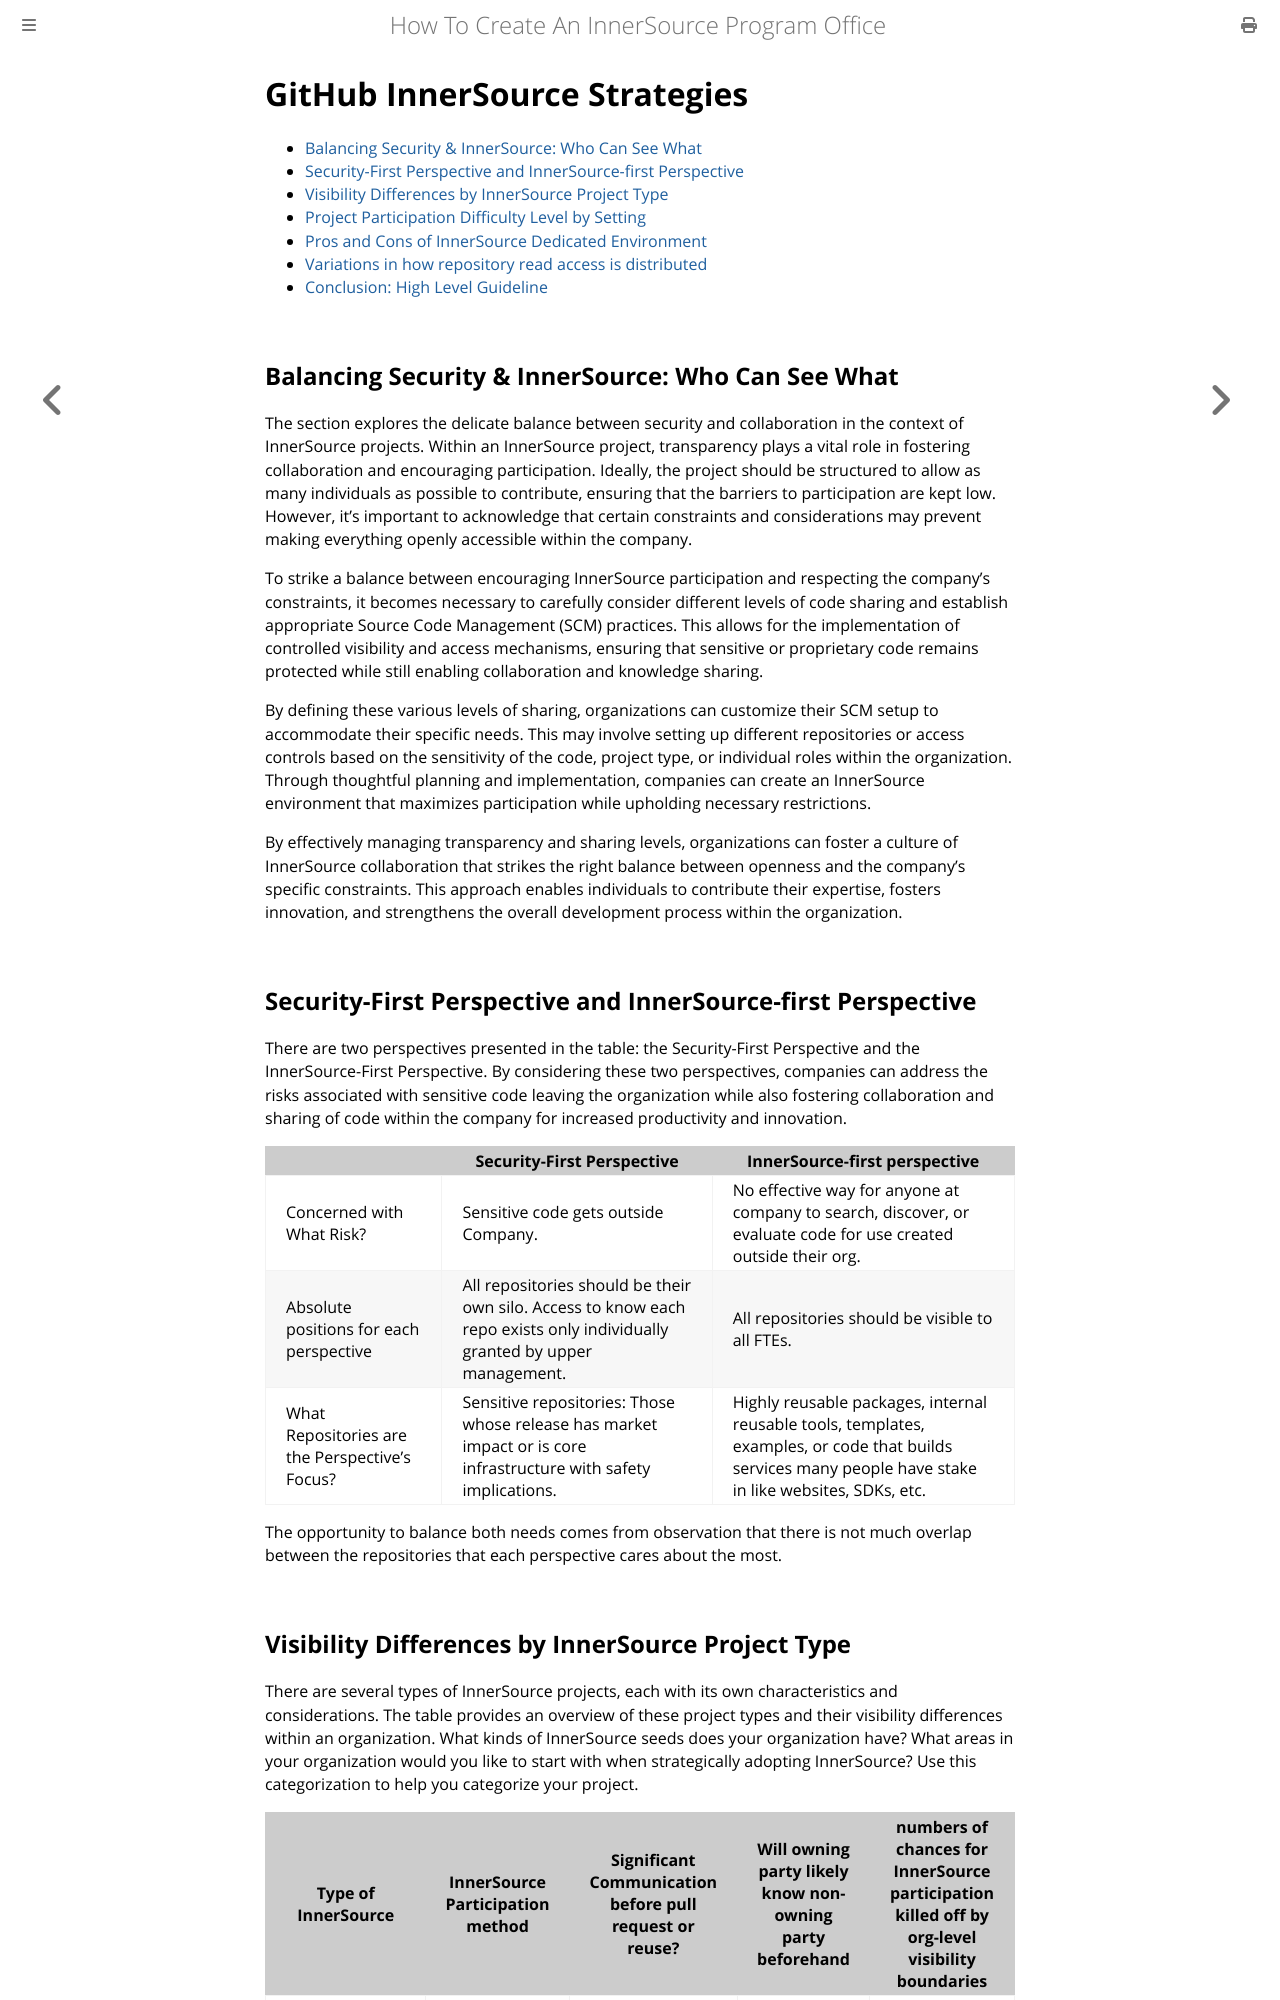

repository: InnerSourceCommons/managing-innersource-projects · page: docs/tooling/github-strategy.html · generator: mdbook

# GitHub InnerSource Strategies

- [Balancing Security \& InnerSource: Who Can See What](#balancing-security--innersource-who-can-see-what)
- [Security-First Perspective and InnerSource-first Perspective](#security-first-perspective-and-innersource-first-perspective)
- [Visibility Differences by InnerSource Project Type](#visibility-differences-by-innersource-project-type)
- [Project Participation Difficulty Level by Setting](#project-participation-difficulty-level-by-setting)
- [Pros and Cons of InnerSource Dedicated Environment](#pros-and-cons-of-innersource-dedicated-environment)
- [Variations in how repository read access is distributed](#variations-in-how-repository-read-access-is-distributed)
- [Conclusion: High Level Guideline](#conclusion-high-level-guideline)

## Balancing Security & InnerSource: Who Can See What

The section explores the delicate balance between security and collaboration in the context of InnerSource projects. Within an InnerSource project, transparency plays a vital role in fostering collaboration and encouraging participation. Ideally, the project should be structured to allow as many individuals as possible to contribute, ensuring that the barriers to participation are kept low. However, it's important to acknowledge that certain constraints and considerations may prevent making everything openly accessible within the company.

To strike a balance between encouraging InnerSource participation and respecting the company's constraints, it becomes necessary to carefully consider different levels of code sharing and establish appropriate Source Code Management (SCM) practices. This allows for the implementation of controlled visibility and access mechanisms, ensuring that sensitive or proprietary code remains protected while still enabling collaboration and knowledge sharing.

By defining these various levels of sharing, organizations can customize their SCM setup to accommodate their specific needs. This may involve setting up different repositories or access controls based on the sensitivity of the code, project type, or individual roles within the organization. Through thoughtful planning and implementation, companies can create an InnerSource environment that maximizes participation while upholding necessary restrictions.

By effectively managing transparency and sharing levels, organizations can foster a culture of InnerSource collaboration that strikes the right balance between openness and the company's specific constraints. This approach enables individuals to contribute their expertise, fosters innovation, and strengthens the overall development process within the organization.

## Security-First Perspective and InnerSource-first Perspective

There are two perspectives presented in the table: the Security-First Perspective and the InnerSource-First Perspective. By considering these two perspectives, companies can address the risks associated with sensitive code leaving the organization while also fostering collaboration and sharing of code within the company for increased productivity and innovation.

|  | Security-First Perspective | InnerSource-first perspective |
| --- | --- | --- |
| Concerned with What Risk? | Sensitive code gets outside Company.  | No effective way for anyone at company to search, discover, or evaluate code for use created outside their org. |
| Absolute positions for each perspective | All repositories should be their own silo. Access to know each repo exists only individually granted by upper management. | All repositories should be visible to all FTEs. |
| What Repositories are the Perspective’s Focus? | Sensitive repositories: Those whose release has market impact or is core infrastructure with safety implications. | Highly reusable packages, internal reusable tools, templates, examples, or code that builds services many people have stake in like websites, SDKs, etc.  |

The opportunity to balance both needs comes from observation that there is not much overlap between the repositories that each perspective cares about the most.
